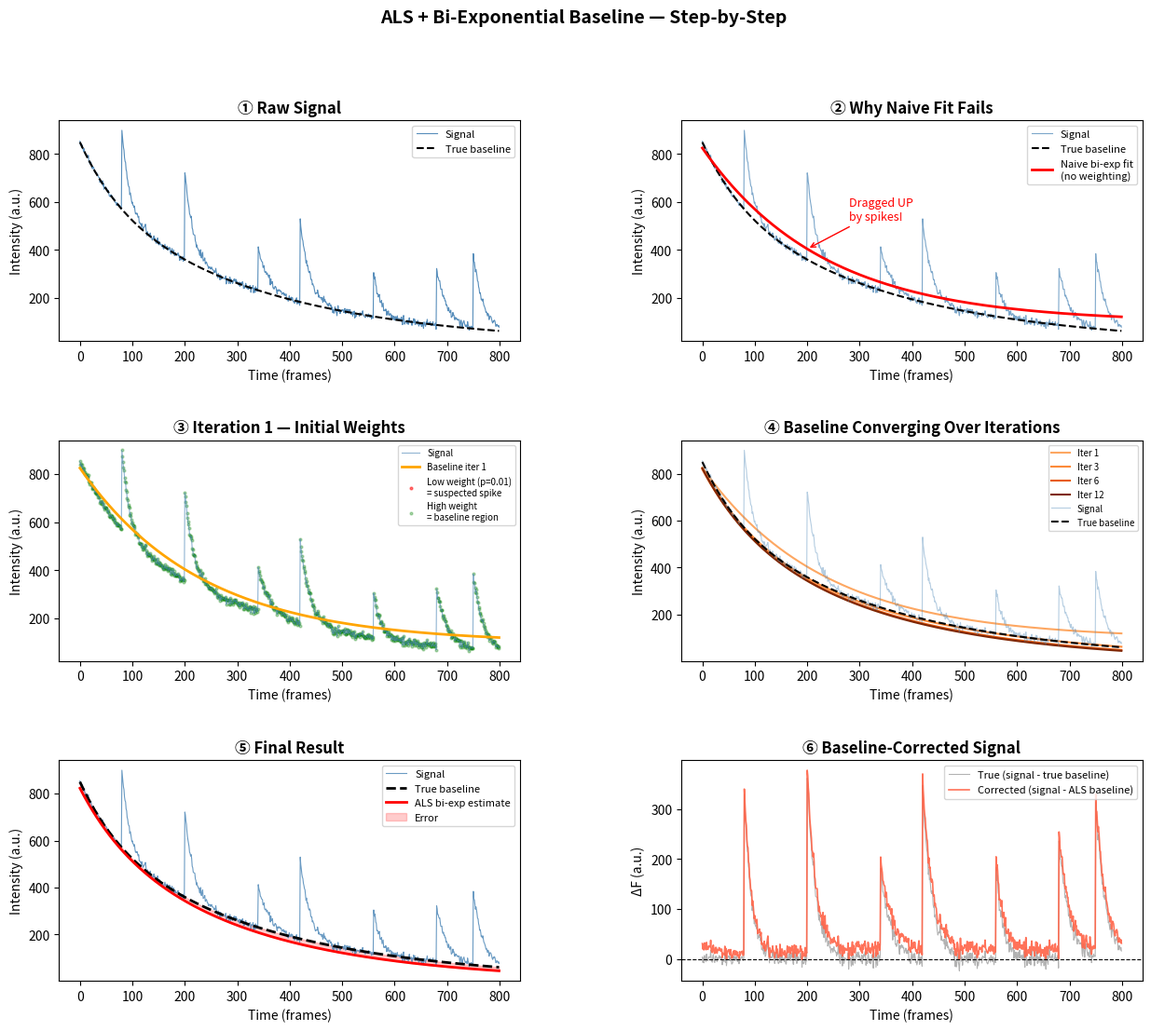

Recreate this plot in Python.
"""
demo_als_biexp.py
=================
Visual walkthrough of ALS + Bi-Exponential baseline fitting.

Steps demonstrated:
  1. Simulate a realistic spiking signal on a bi-exp baseline
  2. Show why naive smoothing fails
  3. Walk through each ALS iteration visually
  4. Show final result
"""

import matplotlib.gridspec as gridspec
import matplotlib.pyplot as plt
import numpy as np
from scipy.optimize import curve_fit

# ──────────────────────────────────────────────
# 0. Helpers
# ──────────────────────────────────────────────

def biexp(t, A, tau1, B, tau2):
    """Bi-exponential model: A·exp(-t/τ₁) + B·exp(-t/τ₂)"""
    return A * np.exp(-t / tau1) + B * np.exp(-t / tau2)


def als_biexp_baseline(t, y, p=0.01, n_iter=12, p0=None):
    """
    ALS-style baseline fitting constrained to a bi-exponential shape.

    Parameters
    ----------
    t      : time axis (1D array)
    y      : signal (1D array)
    p      : asymmetry weight (small → strongly ignore spikes)
    n_iter : number of iterations
    p0     : initial guess [A, tau1, B, tau2]

    Returns
    -------
    baseline : fitted bi-exp baseline at each t
    history  : list of (baseline, weights) per iteration  ← for visualization
    """
    if p0 is None:
        p0 = [y[0] * 0.7, len(t) * 0.3, y[0] * 0.3, len(t) * 0.05]

    w = np.ones(len(y))
    history = []

    for i in range(n_iter):
        try:
            popt, _ = curve_fit(
                biexp, t, y,
                p0=p0,
                sigma=1.0 / (w + 1e-9),
                maxfev=8000,
                bounds=(0, np.inf),
            )
            baseline = biexp(t, *popt)
            p0 = popt  # warm start
        except RuntimeError:
            print(f"  [iter {i}] curve_fit failed, keeping previous baseline")
            break

        history.append((baseline.copy(), w.copy()))

        # Asymmetric weight update
        w = np.where(y > baseline, p, 1.0 - p)

    return baseline, history


# ──────────────────────────────────────────────
# 1. Simulate data
# ──────────────────────────────────────────────

rng = np.random.default_rng(42)

N = 800
t = np.arange(N, dtype=float)

# True baseline: bi-exponential photobleaching
TRUE_A,  TRUE_TAU1 = 600, 350
TRUE_B,  TRUE_TAU2 = 250,  80
true_baseline = biexp(t, TRUE_A, TRUE_TAU1, TRUE_B, TRUE_TAU2)

# Spikes (sharp, asymmetric)
spikes = np.zeros(N)
spike_times = [80, 200, 340, 420, 560, 680, 750]
for st in spike_times:
    amp = rng.uniform(150, 400)
    decay = rng.uniform(8, 20)
    width = min(N - st, 60)
    spikes[st:st + width] += amp * np.exp(-np.arange(width) / decay)

noise = rng.normal(0, 8, N)
y = true_baseline + spikes + noise


# ──────────────────────────────────────────────
# 2. Run ALS
# ──────────────────────────────────────────────

baseline_est, history = als_biexp_baseline(t, y, p=0.01, n_iter=12)


# ──────────────────────────────────────────────
# 3. Naive comparison: simple bi-exp fit (no weighting)
# ──────────────────────────────────────────────

p0_naive = [y[0] * 0.7, N * 0.3, y[0] * 0.3, N * 0.05]
try:
    popt_naive, _ = curve_fit(biexp, t, y, p0=p0_naive, maxfev=8000, bounds=(0, np.inf))
    naive_baseline = biexp(t, *popt_naive)
except RuntimeError:
    naive_baseline = np.full(N, np.mean(y))


# ──────────────────────────────────────────────
# 4. Plots
# ──────────────────────────────────────────────

fig = plt.figure(figsize=(15, 12))
fig.suptitle("ALS + Bi-Exponential Baseline — Step-by-Step", fontsize=14, fontweight="bold")
gs = gridspec.GridSpec(3, 2, figure=fig, hspace=0.45, wspace=0.35)

# ── Panel A: Raw signal ──
ax_a = fig.add_subplot(gs[0, 0])
ax_a.plot(t, y, color="steelblue", lw=0.8, alpha=0.9, label="Signal")
ax_a.plot(t, true_baseline, "k--", lw=1.5, label="True baseline")
ax_a.set_title("① Raw Signal", fontweight="bold")
ax_a.set_xlabel("Time (frames)")
ax_a.set_ylabel("Intensity (a.u.)")
ax_a.legend(fontsize=8)

# ── Panel B: Why naive fit fails ──
ax_b = fig.add_subplot(gs[0, 1])
ax_b.plot(t, y, color="steelblue", lw=0.8, alpha=0.7, label="Signal")
ax_b.plot(t, true_baseline, "k--", lw=1.5, label="True baseline")
ax_b.plot(t, naive_baseline, "r-", lw=2, label="Naive bi-exp fit\n(no weighting)")
ax_b.set_title("② Why Naive Fit Fails", fontweight="bold")
ax_b.set_xlabel("Time (frames)")
ax_b.set_ylabel("Intensity (a.u.)")
ax_b.legend(fontsize=8)
ax_b.annotate("Dragged UP\nby spikes!", xy=(200, naive_baseline[200]),
              xytext=(280, naive_baseline[200] + 120),
              arrowprops=dict(arrowstyle="->", color="red"), color="red", fontsize=9)

# ── Panel C: Iteration 1 ──
ax_c = fig.add_subplot(gs[1, 0])
bl1, w1 = history[0]
ax_c.plot(t, y, color="steelblue", lw=0.8, alpha=0.6, label="Signal")
ax_c.plot(t, bl1, "orange", lw=2, label="Baseline iter 1")
ax_c.scatter(t[w1 < 0.5], y[w1 < 0.5], s=4, color="red", alpha=0.5, label=f"Low weight (p={0.01})\n= suspected spike")
ax_c.scatter(t[w1 >= 0.5], y[w1 >= 0.5], s=4, color="green", alpha=0.3, label="High weight\n= baseline region")
ax_c.set_title("③ Iteration 1 — Initial Weights", fontweight="bold")
ax_c.set_xlabel("Time (frames)")
ax_c.set_ylabel("Intensity (a.u.)")
ax_c.legend(fontsize=7, loc="upper right")

# ── Panel D: Iteration 3 and 6 ──
ax_d = fig.add_subplot(gs[1, 1])
colors = plt.cm.Oranges(np.linspace(0.4, 1.0, len(history)))
for idx in [0, 2, 5, len(history) - 1]:
    if idx < len(history):
        bl_i, _ = history[idx]
        ax_d.plot(t, bl_i, color=colors[idx], lw=1.5, label=f"Iter {idx + 1}")
ax_d.plot(t, y, color="steelblue", lw=0.8, alpha=0.4, label="Signal")
ax_d.plot(t, true_baseline, "k--", lw=1.5, label="True baseline")
ax_d.set_title("④ Baseline Converging Over Iterations", fontweight="bold")
ax_d.set_xlabel("Time (frames)")
ax_d.set_ylabel("Intensity (a.u.)")
ax_d.legend(fontsize=7, loc="upper right")

# ── Panel E: Final result ──
ax_e = fig.add_subplot(gs[2, 0])
ax_e.plot(t, y, color="steelblue", lw=0.8, alpha=0.8, label="Signal")
ax_e.plot(t, true_baseline, "k--", lw=2, label="True baseline")
ax_e.plot(t, baseline_est, "r-", lw=2, label="ALS bi-exp estimate")
ax_e.fill_between(t, true_baseline, baseline_est, alpha=0.2, color="red", label="Error")
ax_e.set_title("⑤ Final Result", fontweight="bold")
ax_e.set_xlabel("Time (frames)")
ax_e.set_ylabel("Intensity (a.u.)")
ax_e.legend(fontsize=8)

# ── Panel F: Corrected signal ──
ax_f = fig.add_subplot(gs[2, 1])
corrected = y - baseline_est
true_spikes_only = y - true_baseline
ax_f.plot(t, true_spikes_only, color="gray", lw=0.8, alpha=0.6, label="True (signal - true baseline)")
ax_f.plot(t, corrected, color="tomato", lw=1.2, alpha=0.9, label="Corrected (signal - ALS baseline)")
ax_f.axhline(0, color="k", lw=0.8, ls="--")
ax_f.set_title("⑥ Baseline-Corrected Signal", fontweight="bold")
ax_f.set_xlabel("Time (frames)")
ax_f.set_ylabel("ΔF (a.u.)")
ax_f.legend(fontsize=8)

plt.savefig("demo_als_biexp.png", dpi=150, bbox_inches="tight")
print("Saved: demo_als_biexp.png")
plt.show()

# ──────────────────────────────────────────────
# 5. Print summary
# ──────────────────────────────────────────────

rmse_naive = np.sqrt(np.mean((naive_baseline - true_baseline) ** 2))
rmse_als   = np.sqrt(np.mean((baseline_est  - true_baseline) ** 2))
print("\n=== Baseline Error (RMSE) ===")
print(f"  Naive bi-exp fit : {rmse_naive:.2f}")
print(f"  ALS bi-exp fit   : {rmse_als:.2f}")
print(f"  Improvement      : {rmse_naive / rmse_als:.1f}x better")
